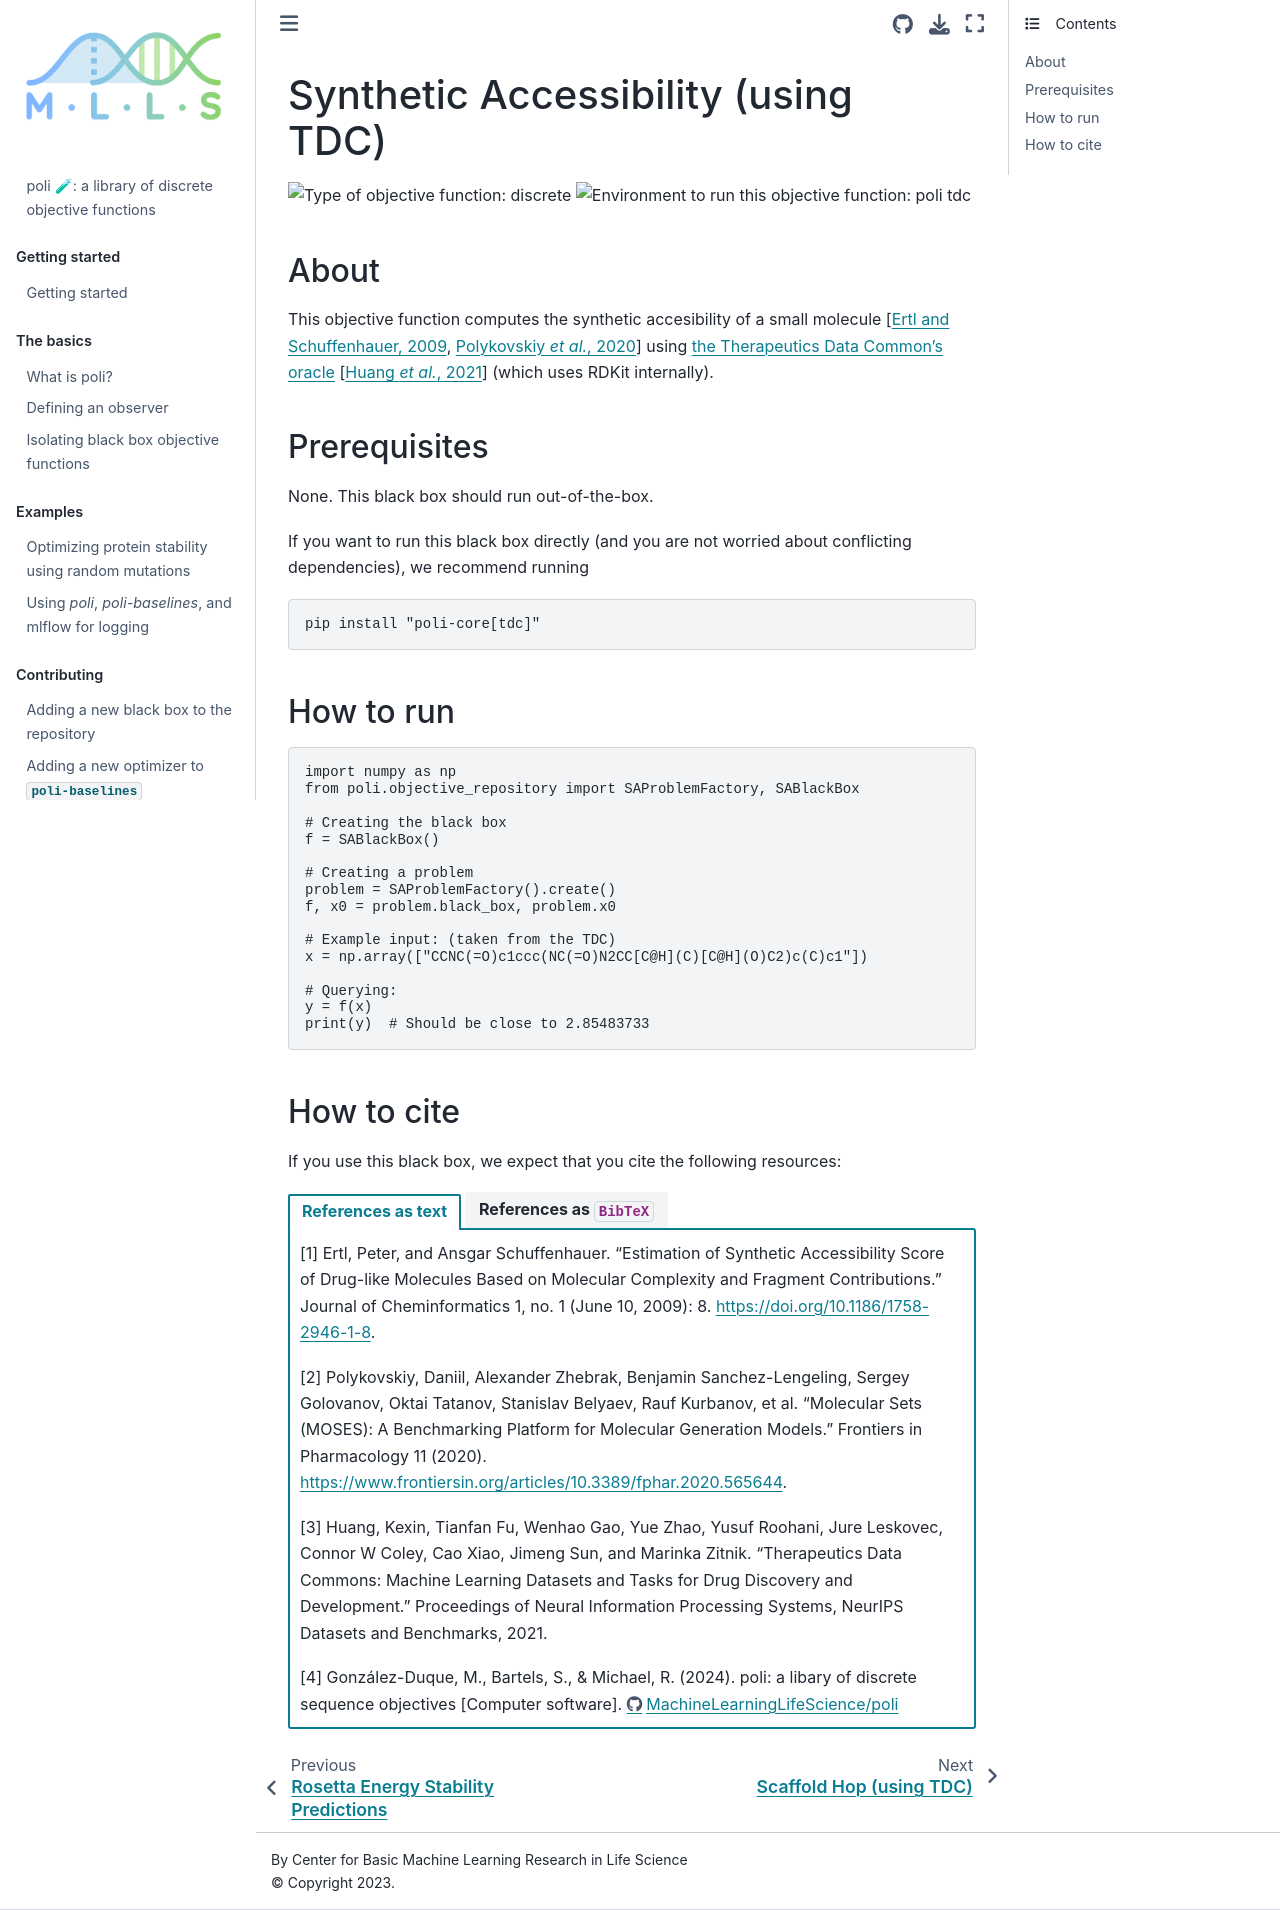

repository: MachineLearningLifeScience/poli-docs · page: using_poli/objective_repository/sa_tdc.html · generator: jekyll

# Synthetic Accessibility (using TDC)

![Type of objective function: discrete](https://img.shields.io/badge/Type-discrete_inputs-blue)
![Environment to run this objective function: poli tdc](https://img.shields.io/badge/Environment-poli____tdc-teal
)

## About

This objective function computes the synthetic accesibility of a small molecule {cite:p}`Ertl:SA:2009,Polykovskiy:MOSES:2020` using [the Therapeutics Data Common's oracle](https://tdcommons.ai/functions/oracles/#synthetic-accessibility-sa) {cite:p}`Huang:TDC:2021` (which uses RDKit internally).

## Prerequisites

None. This black box should run out-of-the-box.

If you want to run this black box directly (and you are not worried about conflicting dependencies), we recommend running

```bash
pip install "poli-core[tdc]"
```

## How to run

```python
import numpy as np
from poli.objective_repository import SAProblemFactory, SABlackBox

# Creating the black box
f = SABlackBox()

# Creating a problem
problem = SAProblemFactory().create()
f, x0 = problem.black_box, problem.x0

# Example input: (taken from the TDC)
x = np.array(["CCNC(=O)c1ccc(NC(=O)N2CC[C@H](C)[C@H](O)C2)c(C)c1"])

# Querying:
y = f(x)
print(y)  # Should be close to 2.85483733
```

## How to cite

If you use this black box, we expect that you cite the following resources:

::::{tab-set}

:::{tab-item} References as text

[1] Ertl, Peter, and Ansgar Schuffenhauer. “Estimation of Synthetic Accessibility Score of Drug-like Molecules Based on Molecular Complexity and Fragment Contributions.” Journal of Cheminformatics 1, no. 1 (June 10, 2009): 8. https://doi.org/10.1186/1758-2946-1-8.


[2] Polykovskiy, Daniil, Alexander Zhebrak, Benjamin Sanchez-Lengeling, Sergey Golovanov, Oktai Tatanov, Stanislav Belyaev, Rauf Kurbanov, et al. “Molecular Sets (MOSES): A Benchmarking Platform for Molecular Generation Models.” Frontiers in Pharmacology 11 (2020). https://www.frontiersin.org/articles/10.3389/fphar.2020.565644.


[3] Huang, Kexin, Tianfan Fu, Wenhao Gao, Yue Zhao, Yusuf Roohani, Jure Leskovec, Connor W Coley, Cao Xiao, Jimeng Sun, and Marinka Zitnik. “Therapeutics Data Commons: Machine Learning Datasets and Tasks for Drug Discovery and Development.” Proceedings of Neural Information Processing Systems, NeurIPS Datasets and Benchmarks, 2021.

[4] González-Duque, M., Bartels, S., & Michael, R. (2024). poli: a libary of discrete sequence objectives [Computer software]. https://github.com/MachineLearningLifeScience/poli


:::

:::{tab-item} References as `BibTeX`

```

@article{Ertl:SA:2009,
    title={Estimation of synthetic accessibility score of drug-like molecules based on molecular complexity and fragment contributions},
    volume={1},
    ISSN={1758-2946},
    DOI={10.1186/1758-2946-1-8},
    number={1},
    journal={Journal of Cheminformatics},
    author={Ertl, Peter and Schuffenhauer, Ansgar},
    year={2009},
    month=jun,
    pages={8},
    language={en}
}

@article{Polykovskiy:MOSES:2020,
    title={Molecular Sets (MOSES): A Benchmarking Platform for Molecular Generation Models},
    volume={11},
    ISSN={1663-9812},
    url={https://www.frontiersin.org/articles/10.3389/fphar.2020.565644},
    author={Polykovskiy, Daniil and Zhebrak, Alexander and Sanchez-Lengeling, Benjamin and Golovanov, Sergey and Tatanov, Oktai and Belyaev, Stanislav and Kurbanov, Rauf and Artamonov, Aleksey and Aladinskiy, Vladimir and Veselov, Mark and Kadurin, Artur and Johansson, Simon and Chen, Hongming and Nikolenko, Sergey and Aspuru-Guzik, Alán and Zhavoronkov, Alex},
    year={2020}
}

@article{Huang:TDC:2021,
  title={Therapeutics Data Commons: Machine Learning Datasets and Tasks for Drug Discovery and Development},
  author={Huang, Kexin and Fu, Tianfan and Gao, Wenhao and Zhao, Yue and Roohani, Yusuf and Leskovec, Jure and Coley,
          Connor W and Xiao, Cao and Sun, Jimeng and Zitnik, Marinka},
  journal={Proceedings of Neural Information Processing Systems, NeurIPS Datasets and Benchmarks},
  year={2021}
}

@software{Gonzalez-Duque:poli:2024,
author = {González-Duque, Miguel and Bartels, Simon and Michael, Richard},
month = jan,
title = {{poli: a libary of discrete sequence objectives}},
url = {https://github.com/MachineLearningLifeScience/poli},
version = {0.0.1},
year = {2024}
}

```

:::

::::
